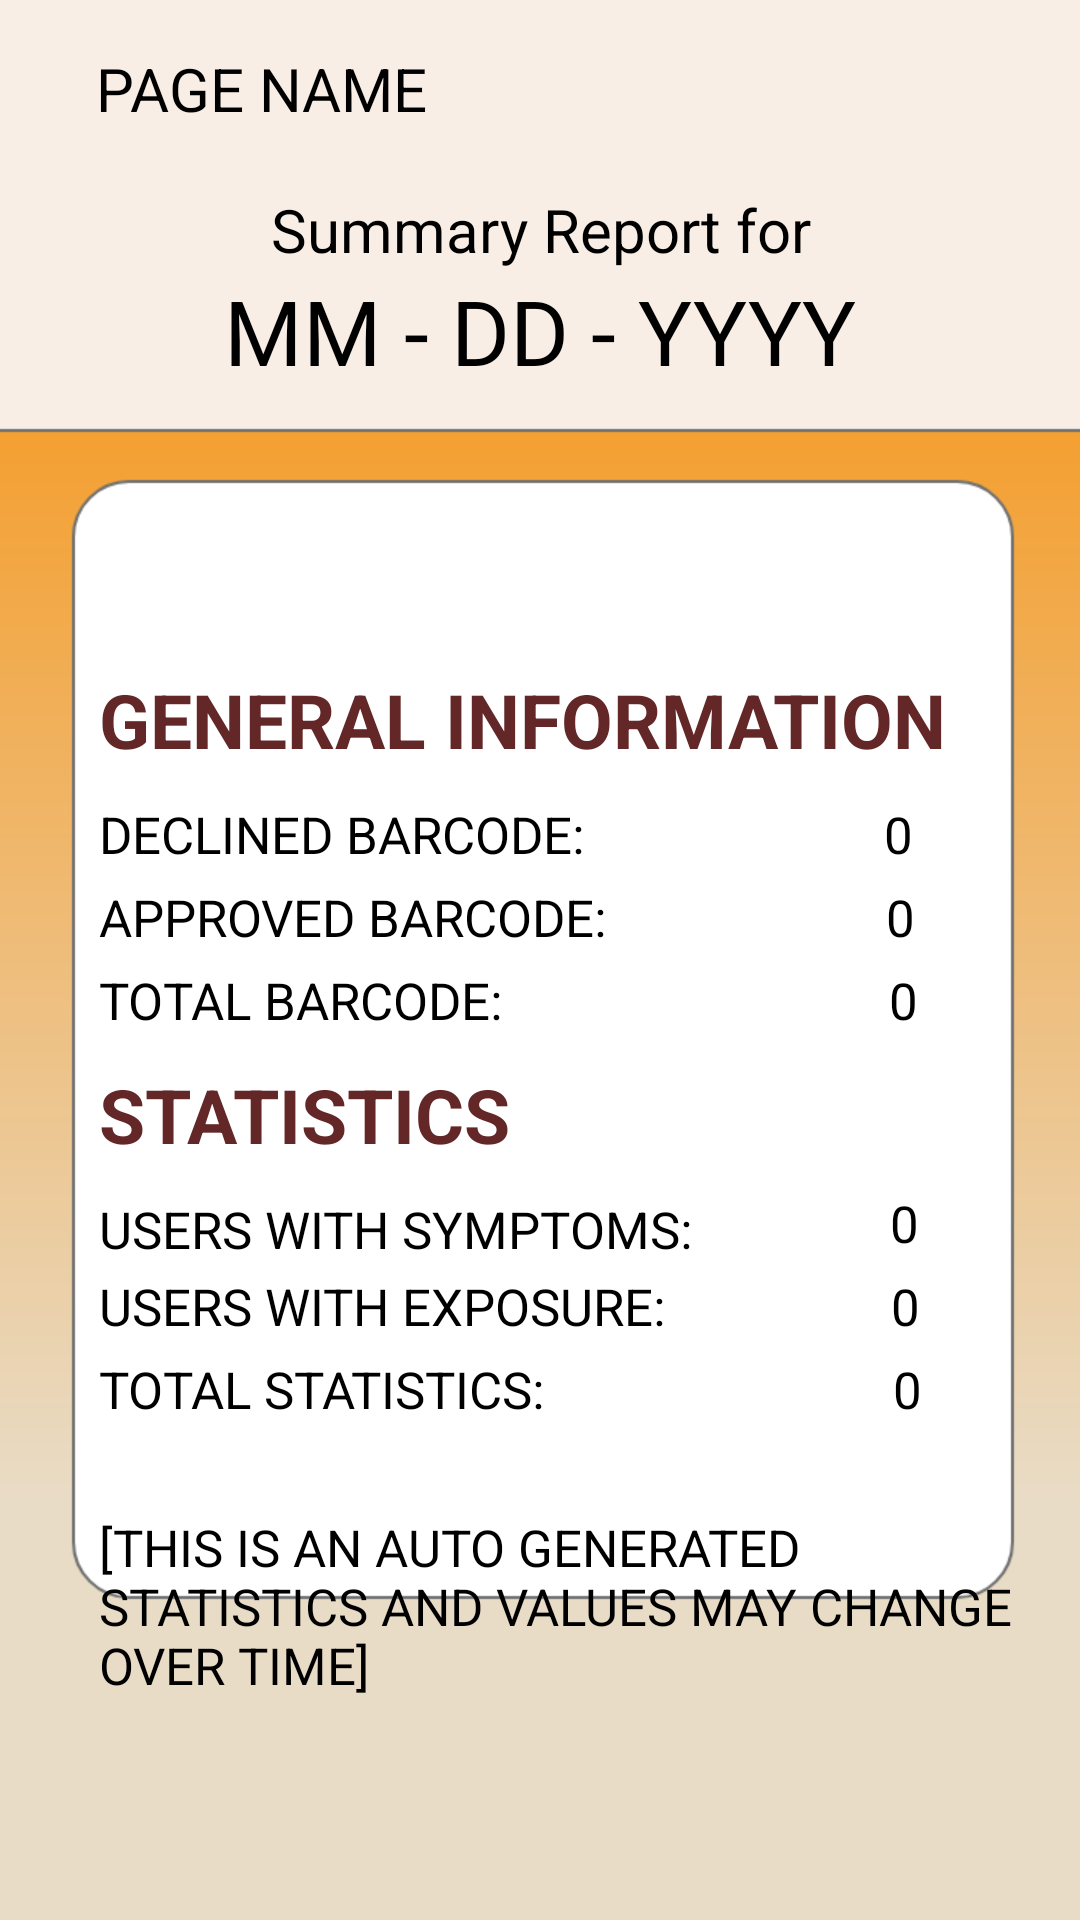

Android layout source for this screen:
<!-- AndroidManifest.xml: application theme Theme.HealthTeknoyAdmin -->
<!-- res/layout/activity_summary_page.xml -->
<?xml version="1.0" encoding="utf-8"?>
<androidx.constraintlayout.widget.ConstraintLayout xmlns:android="http://schemas.android.com/apk/res/android"
    xmlns:app="http://schemas.android.com/apk/res-auto"
    xmlns:tools="http://schemas.android.com/tools"
    android:layout_width="match_parent"
    android:layout_height="match_parent"
    tools:context=".SummaryPage"
    android:background="@drawable/bg_summary">

    <include
        android:id="@+id/toolbar_title"
        layout="@layout/toolbar2"/>

    <TextView
        android:id="@+id/textView"
        android:layout_width="match_parent"
        android:layout_height="wrap_content"
        android:gravity="center"
        android:text="Summary Report for"
        android:textColor="@color/black"
        android:textSize="20sp"
        app:layout_constraintBottom_toTopOf="@+id/textDate2" />

    <TextView
        android:id="@+id/textDate2"
        android:layout_width="match_parent"
        android:layout_height="wrap_content"
        android:layout_marginVertical="90dp"
        android:layout_marginTop="32dp"
        android:gravity="center"
        android:text="MM - DD - YYYY"
        android:textColor="@color/black"
        android:textSize="30sp"
        app:layout_constraintTop_toTopOf="parent"
        tools:layout_editor_absoluteX="0dp" />

    <LinearLayout
        android:layout_width="match_parent"
        android:layout_height="match_parent"
        android:orientation="vertical"
        app:layout_constraintTop_toBottomOf="@+id/textDate2">

        <RelativeLayout
            android:layout_width="333dp"
            android:layout_height="454dp"
            android:layout_marginLeft="30dp"
            android:layout_marginTop="170dp"
            android:padding="3dp">

            <TextView
                android:id="@+id/generalText"
                android:layout_width="match_parent"
                android:layout_height="wrap_content"
                android:layout_marginTop="50dp"
                android:text="GENERAL INFORMATION"
                android:textColor="#632728"
                android:textSize="25sp"
                android:textStyle="bold" />

            <TextView
                android:id="@+id/declinedBarcodeText"
                android:layout_width="wrap_content"
                android:layout_height="wrap_content"
                android:layout_below="@id/generalText"
                android:layout_marginTop="10dp"
                android:text="DECLINED BARCODE:"
                android:textColor="@color/black"
                android:textSize="17sp" />

            <TextView
                android:id="@+id/declinedBarcode"
                android:layout_width="wrap_content"
                android:layout_height="wrap_content"
                android:layout_below="@id/generalText"
                android:layout_marginStart="100dp"
                android:layout_marginTop="10dp"
                android:layout_toEndOf="@id/declinedBarcodeText"
                android:text="0"
                android:textColor="@color/black"
                android:textSize="17sp" />

            <TextView
                android:id="@+id/approvedBarcodeText"
                android:layout_width="wrap_content"
                android:layout_height="wrap_content"
                android:layout_below="@id/declinedBarcode"
                android:layout_marginTop="5dp"
                android:text="APPROVED BARCODE:"
                android:textColor="@color/black"
                android:textSize="17sp" />

            <TextView
                android:id="@+id/approvedBarcode"
                android:layout_width="wrap_content"
                android:layout_height="wrap_content"
                android:layout_below="@id/declinedBarcode"
                android:layout_marginStart="93dp"
                android:layout_marginTop="5dp"
                android:layout_toEndOf="@id/approvedBarcodeText"
                android:text="0"
                android:textColor="@color/black"
                android:textSize="17sp" />

            <TextView
                android:id="@+id/totalBarcodeText"
                android:layout_width="wrap_content"
                android:layout_height="wrap_content"
                android:layout_below="@id/approvedBarcode"
                android:layout_marginTop="5dp"
                android:text="TOTAL BARCODE:"
                android:textColor="@color/black"
                android:textSize="17sp" />

            <TextView
                android:id="@+id/totalBarcode"
                android:layout_width="wrap_content"
                android:layout_height="wrap_content"
                android:layout_below="@id/approvedBarcode"
                android:layout_marginStart="129dp"
                android:layout_marginTop="5dp"
                android:layout_toEndOf="@id/totalBarcodeText"
                android:text="0"
                android:textColor="@color/black"
                android:textSize="17sp" />

            <TextView
                android:id="@+id/statisticsText"
                android:layout_width="match_parent"
                android:layout_height="wrap_content"
                android:layout_below="@id/totalBarcode"
                android:layout_marginTop="10dp"
                android:text="STATISTICS"
                android:textColor="#632728"
                android:textSize="25sp"
                android:textStyle="bold" />

            <TextView
                android:id="@+id/withSymptomsText"
                android:layout_width="wrap_content"
                android:layout_height="wrap_content"
                android:layout_below="@id/statisticsText"
                android:layout_marginTop="10dp"
                android:text="USERS WITH SYMPTOMS:"
                android:textColor="@color/black"
                android:textSize="17sp" />

            <TextView
                android:id="@+id/withSymptoms"
                android:layout_width="wrap_content"
                android:layout_height="wrap_content"
                android:layout_below="@id/statisticsText"
                android:layout_marginStart="66dp"
                android:layout_marginTop="8dp"
                android:layout_marginEnd="1dp"
                android:layout_toEndOf="@id/withSymptomsText"
                android:text="0"
                android:textColor="@color/black"
                android:textSize="17sp" />

            <TextView
                android:id="@+id/withRecentText"
                android:layout_width="wrap_content"
                android:layout_height="wrap_content"
                android:layout_below="@id/withSymptoms"
                android:layout_marginTop="5dp"
                android:text="USERS WITH EXPOSURE:"
                android:textColor="@color/black"
                android:textSize="17sp" />

            <TextView
                android:id="@+id/withRecent"
                android:layout_width="wrap_content"
                android:layout_height="wrap_content"
                android:layout_below="@id/withSymptoms"
                android:layout_marginStart="75dp"
                android:layout_marginTop="5dp"
                android:layout_toEndOf="@id/withRecentText"
                android:text="0"
                android:textColor="@color/black"
                android:textSize="17sp" />

            <TextView
                android:id="@+id/totalStatisticsText"
                android:layout_width="wrap_content"
                android:layout_height="wrap_content"
                android:layout_below="@id/withRecent"
                android:layout_marginTop="5dp"
                android:text="TOTAL STATISTICS:"
                android:textColor="@color/black"
                android:textSize="17sp" />

            <TextView
                android:id="@+id/totalStatistics"
                android:layout_width="wrap_content"
                android:layout_height="wrap_content"
                android:layout_below="@id/withRecent"
                android:layout_marginStart="116dp"
                android:layout_marginTop="5dp"
                android:layout_toEndOf="@id/totalStatisticsText"
                android:text="0"
                android:textColor="@color/black"
                android:textSize="17sp" />

            <TextView
                android:id="@+id/generatedText"
                android:layout_width="wrap_content"
                android:layout_height="wrap_content"
                android:layout_below="@id/totalStatisticsText"
                android:layout_marginTop="30dp"
                android:text="[THIS IS AN AUTO GENERATED STATISTICS AND VALUES MAY CHANGE OVER TIME]"
                android:textColor="@color/black"
                android:textSize="17sp" />

        </RelativeLayout>
    </LinearLayout>


</androidx.constraintlayout.widget.ConstraintLayout>
<!-- res/layout/toolbar2.xml (included above) -->
<?xml version="1.0" encoding="utf-8"?>
<RelativeLayout
    xmlns:android="http://schemas.android.com/apk/res/android"
    android:layout_width="match_parent"
    android:layout_height="wrap_content"
    android:background="@color/secondary_color">

    <RelativeLayout
        android:layout_width="match_parent"
        android:layout_height="wrap_content"
        android:padding="16dp">
        <ImageView
            android:id="@+id/back2"
            android:layout_width="wrap_content"
            android:layout_height="wrap_content"
            android:layout_centerVertical="true"
            android:src="@drawable/black_arrow"/>

        <TextView
            android:id="@+id/toolbar_title2"
            android:layout_width="wrap_content"
            android:layout_height="wrap_content"
            android:layout_marginStart="16dp"
            android:textColor="@color/black"
            android:layout_toEndOf="@id/back2"
            android:layout_centerVertical="true"
            android:textSize="20sp"
            android:text="PAGE NAME" />
    </RelativeLayout>

</RelativeLayout>
<!-- resources referenced by this layout -->
<resources>
  <color name="black">#FF000000</color>
  <color name="secondary_color">#F8EEE5</color>
  <!-- drawable bg_summary: png bitmap (drawable, 29805 bytes) -->
  <style name="Theme.HealthTeknoyAdmin" parent="Theme.MaterialComponents.DayNight.NoActionBar">
          
          <item name="colorPrimary">@color/main_color</item>
          <item name="colorPrimaryVariant">@color/main_color</item>
          <item name="colorOnPrimary">@color/white</item>
          
          <item name="colorSecondary">@color/teal_200</item>
          <item name="colorSecondaryVariant">@color/teal_700</item>
          <item name="colorOnSecondary">@color/black</item>
          
          <item name="android:statusBarColor">@color/main_color</item>
          
      </style>
  <color name="main_color">#F59C28</color>
  <color name="white">#FFFFFFFF</color>
  <color name="teal_200">#FF03DAC5</color>
  <color name="teal_700">#FF018786</color>
</resources>
